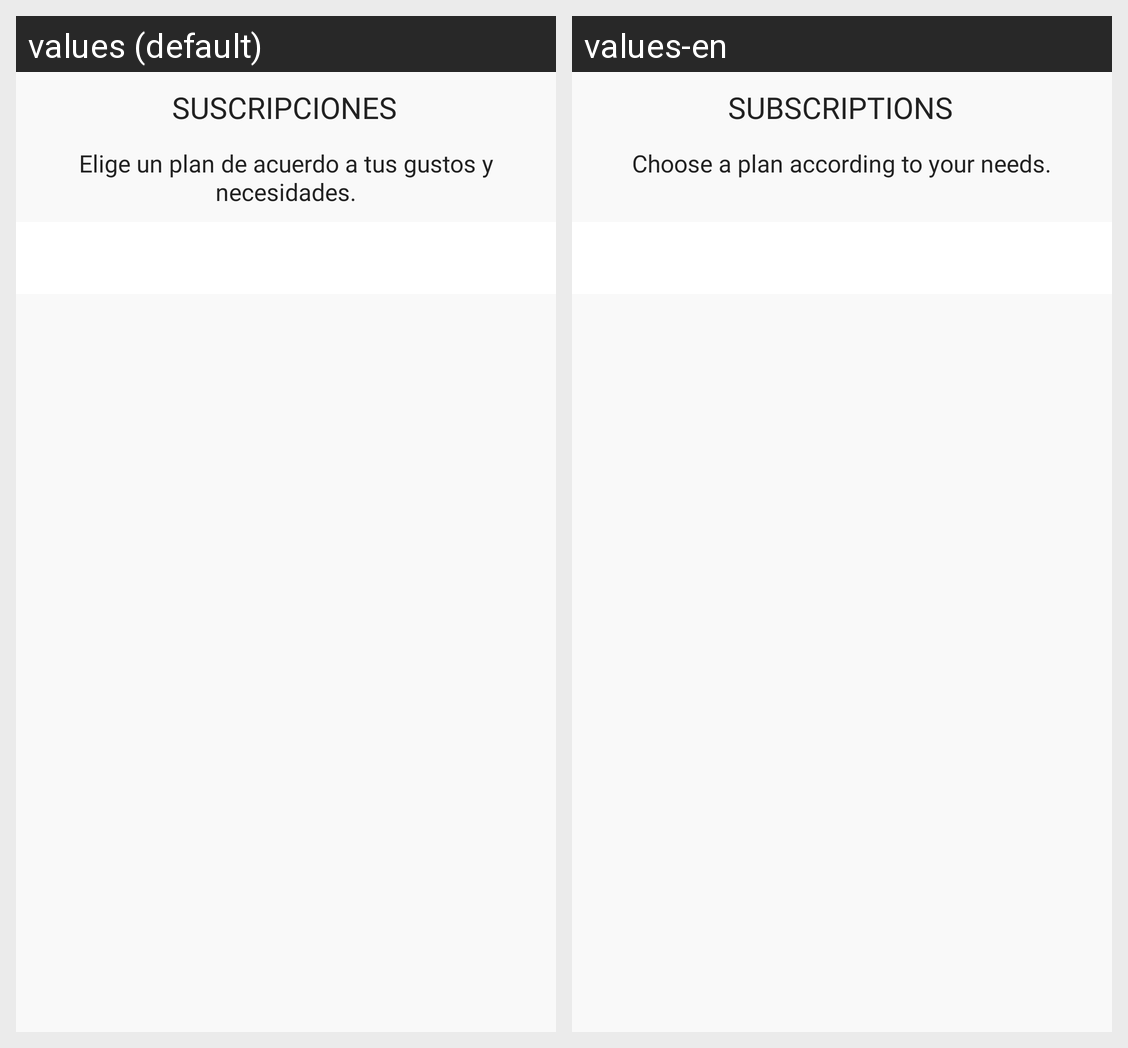

The Android screen above is rendered under two locales of the same app. Produce the string resources it draws, with the default and per-locale values.
Android screen res/layout/activity_subscription_info.xml rendered under 2 locales, left to right: values (default), values-en. Device: Nexus 5 (rendered at 1080×1920; each locale shown at half size, 540×960, under a caption strip naming it); theme Theme.AmantoliShop.
Strings drawn on this screen, with the default value and each locale's value (text and hints the layout hard-codes, and strings that could not be matched under every locale, appear in the picture but are not listed):

suscripciones
  values: SUSCRIPCIONES
  values-en: SUBSCRIPTIONS

elige_un_plan_de_acuerdo_a_tus_gustos_y_necesidades
  values: Elige un plan de acuerdo a tus gustos y necesidades.
  values-en: Choose a plan according to your needs.
